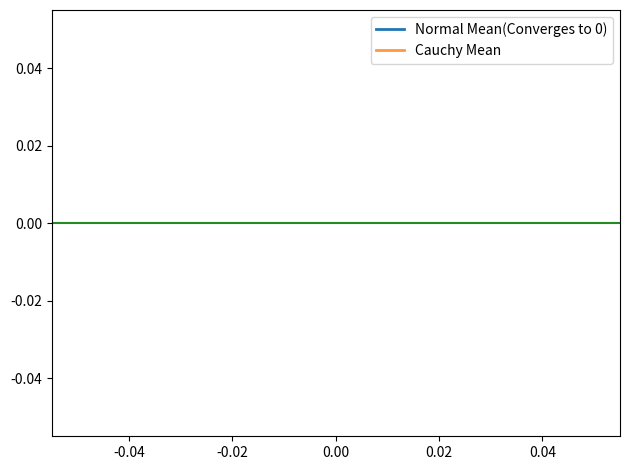

Recreate this plot in Python.
import numpy.random
import numpy as np
import matplotlib.pyplot as plot
from matplotlib.animation import FuncAnimation

fig, ax = plot.subplots()

line_normal, = ax.plot([], [], label="Normal Mean(Converges to 0)", linewidth=2)
line_cauchy, = ax.plot([], [], label="Cauchy Mean", linewidth=2, alpha=0.8)

plot.axhline(0, color="forestgreen")

n_samples=[]
normal_data=[]
cauchy_data=[]
normal_means=[]
cauchy_means=[]

def init():
    ax.set_xlim(0,50)
    ax.set_ylim(-5,5)
    return line_normal, line_cauchy

def update(frame):
    n = frame+1
    n_samples.append(n)

    normal_data.append(np.random.standard_normal())
    cauchy_data.append(np.random.standard_cauchy())

    normal_means.append(np.mean(normal_data))
    cauchy_means.append(np.mean(cauchy_data))

    line_normal.set_data(n_samples, normal_means)
    line_cauchy.set_data(n_samples, cauchy_means)

    if n > 45:
        ax.set_xlim(0, n+10)
    
    current_max = max(max(cauchy_means), max(normal_means))
    current_min = min(min(cauchy_means), min(normal_means))

    y_upper = max(5, current_max + 2)
    y_lower = min(-5, current_min - 2)
    ax.set_ylim(y_lower, y_upper)
    return line_normal, line_cauchy

ani=FuncAnimation(fig, update, init_func = init, blit=False, interval=1, repeat=False)

plot.legend()
plot.tight_layout()
plot.show()
